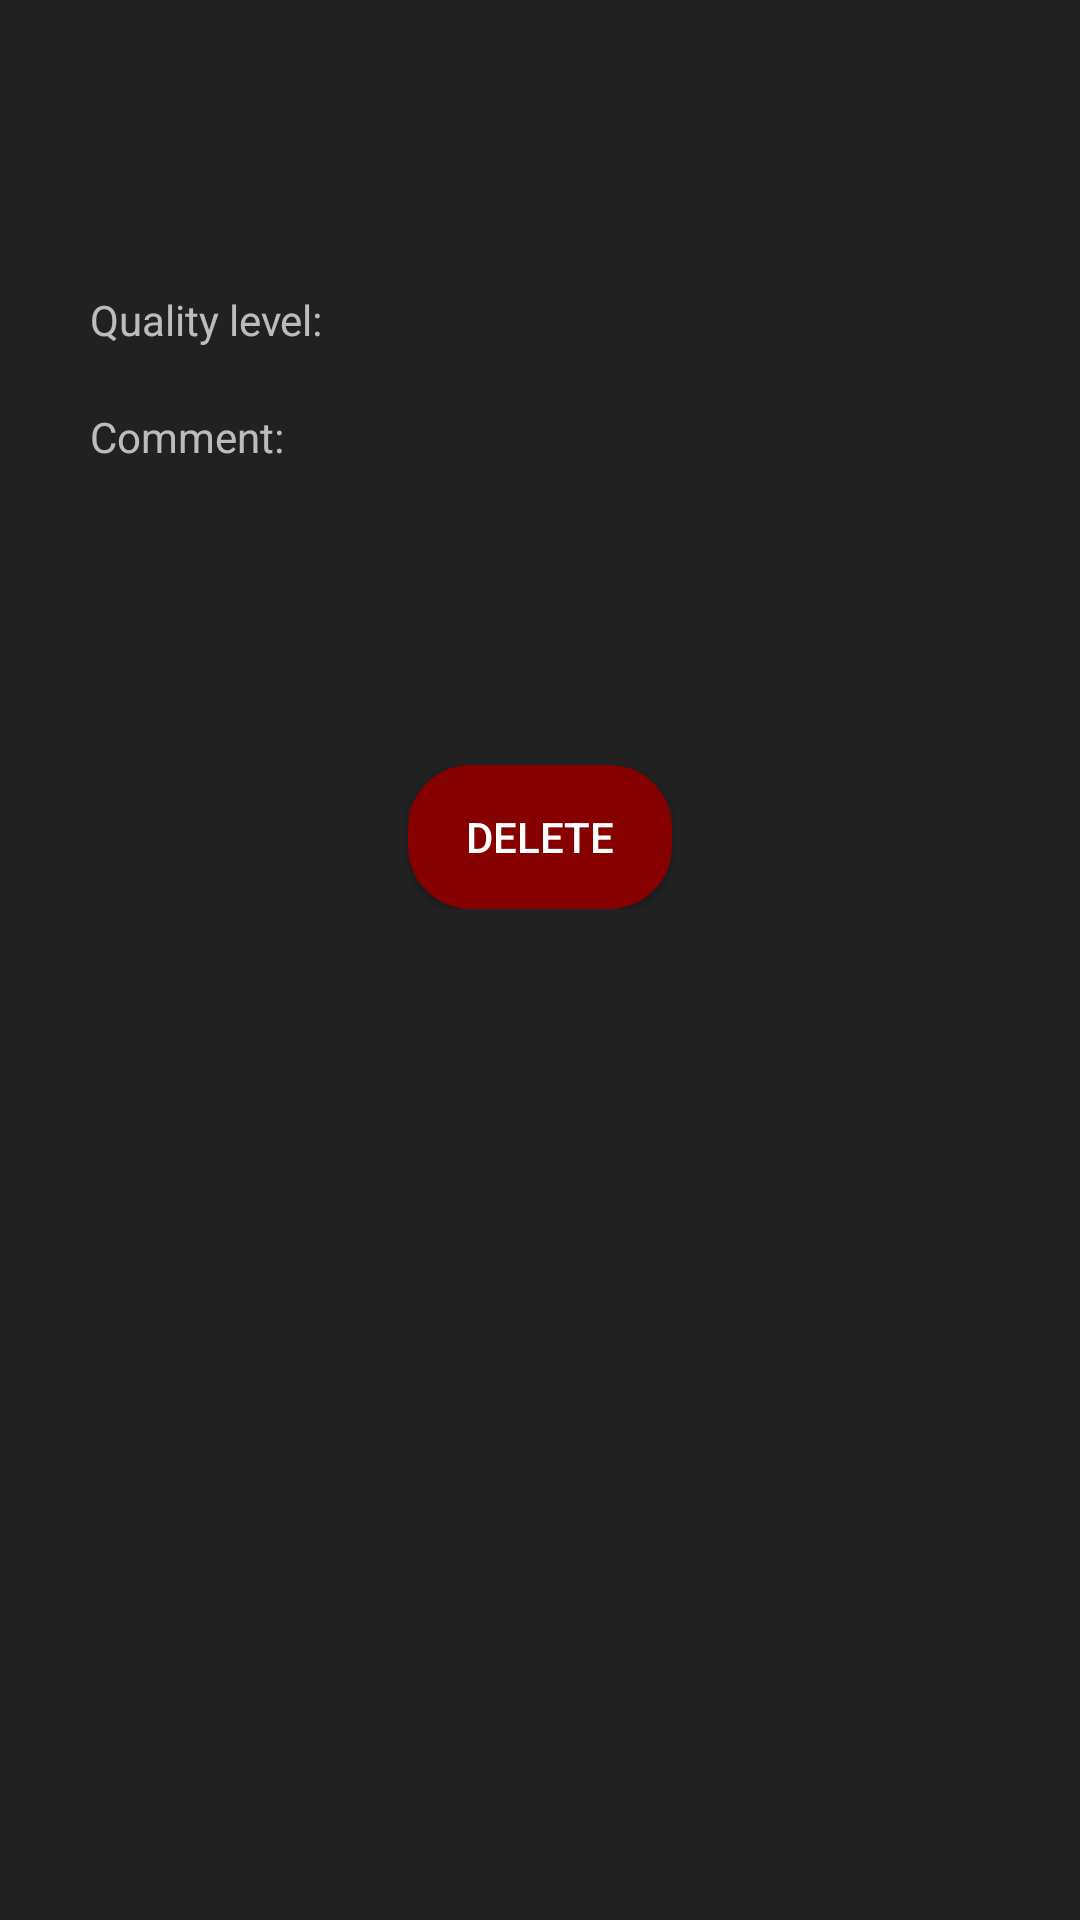

Produce the Android XML layout that renders to this screen, including the resource entries it uses.
<!-- AndroidManifest.xml: application theme Theme.AppCompat.NoActionBar -->
<!-- res/layout/review_list_item.xml -->
<?xml version="1.0" encoding="utf-8"?>
<androidx.constraintlayout.widget.ConstraintLayout xmlns:android="http://schemas.android.com/apk/res/android"
    xmlns:app="http://schemas.android.com/apk/res-auto"
    xmlns:tools="http://schemas.android.com/tools"
    android:layout_width="match_parent"
    android:layout_height="wrap_content"
    android:background="@color/form_background_color"
    android:layout_margin="10dp">

    <TextView
        android:id="@+id/reviewerName"
        android:layout_width="wrap_content"
        android:layout_height="wrap_content"
        android:layout_marginTop="50dp"
        android:textSize="20sp"
        app:layout_constraintStart_toStartOf="parent"
        app:layout_constraintEnd_toEndOf="parent"
        app:layout_constraintTop_toTopOf="parent" />

    <TextView
        android:id="@+id/qualityLevelTextView"
        android:layout_width="wrap_content"
        android:layout_height="wrap_content"
        android:layout_marginTop="20dp"
        android:layout_marginStart="30dp"
        android:text="Quality level: "
        app:layout_constraintStart_toStartOf="parent"
        app:layout_constraintTop_toBottomOf="@+id/reviewerName" />

    <TextView
        android:id="@+id/commentTextView"
        android:layout_width="wrap_content"
        android:layout_height="wrap_content"
        android:layout_marginTop="20dp"
        android:text="Comment:"
        app:layout_constraintStart_toStartOf="@+id/qualityLevelTextView"
        app:layout_constraintTop_toBottomOf="@+id/qualityLevelTextView" />

    <RelativeLayout
        android:id="@+id/reviewItemRelLay"
        android:layout_width="match_parent"
        android:layout_height="wrap_content"
        tools:ignore="MissingConstraints"
        android:paddingBottom="20dp"
        app:layout_constraintStart_toStartOf="parent"
        app:layout_constraintTop_toBottomOf="@id/commentTextView">

        <ScrollView
            android:id="@+id/scrollView2"
            android:layout_width="match_parent"
            android:layout_height="60dp"
            android:layout_marginStart="30dp"
            android:layout_marginTop="20dp"
            android:layout_marginEnd="30dp"
            android:fillViewport="true"
            android:scrollbars="vertical">

            <TextView
                android:id="@+id/commentContentTextView"
                android:layout_width="fill_parent"
                android:layout_height="fill_parent"
                android:layout_weight="1.0" />
        </ScrollView>

    </RelativeLayout>

    <RelativeLayout
        android:id = "@+id/relLayDel"
        android:layout_width="match_parent"
        android:layout_height="wrap_content"
        app:layout_constraintStart_toStartOf="parent"
        android:paddingBottom="20dp"
        app:layout_constraintTop_toBottomOf="@id/reviewItemRelLay">

        <Button
            android:id="@+id/deleteReviewButton"
            style="@style/deleteReviewButtonStyle"
            android:layout_width="wrap_content"
            android:layout_height="wrap_content"
            android:layout_centerHorizontal="true"
            android:text="Delete" />

    </RelativeLayout>
</androidx.constraintlayout.widget.ConstraintLayout>
<!-- resources referenced by this layout -->
<resources>
  <color name="form_background_color">#212121</color>
  <style name="deleteReviewButtonStyle">
          <item name="android:layout_height">wrap_content</item>
          <item name="android:background">@drawable/rounded_button_border_delete_review</item>
      </style>
  <!-- drawable rounded_button_border_delete_review (drawable) -->
  <?xml version="1.0" encoding="utf-8"?>
  <shape xmlns:android="http://schemas.android.com/apk/res/android"
      android:shape="rectangle" >
  
      <solid android:color="@color/dark_red" />
      <stroke
          android:width="2dp"
          android:color="@color/dark_red"/>
      <corners android:radius="@dimen/buttons_corner_radius"/>
  </shape>
  <color name="dark_red">#870000</color>
  <dimen name="buttons_corner_radius">20dp</dimen>
</resources>
